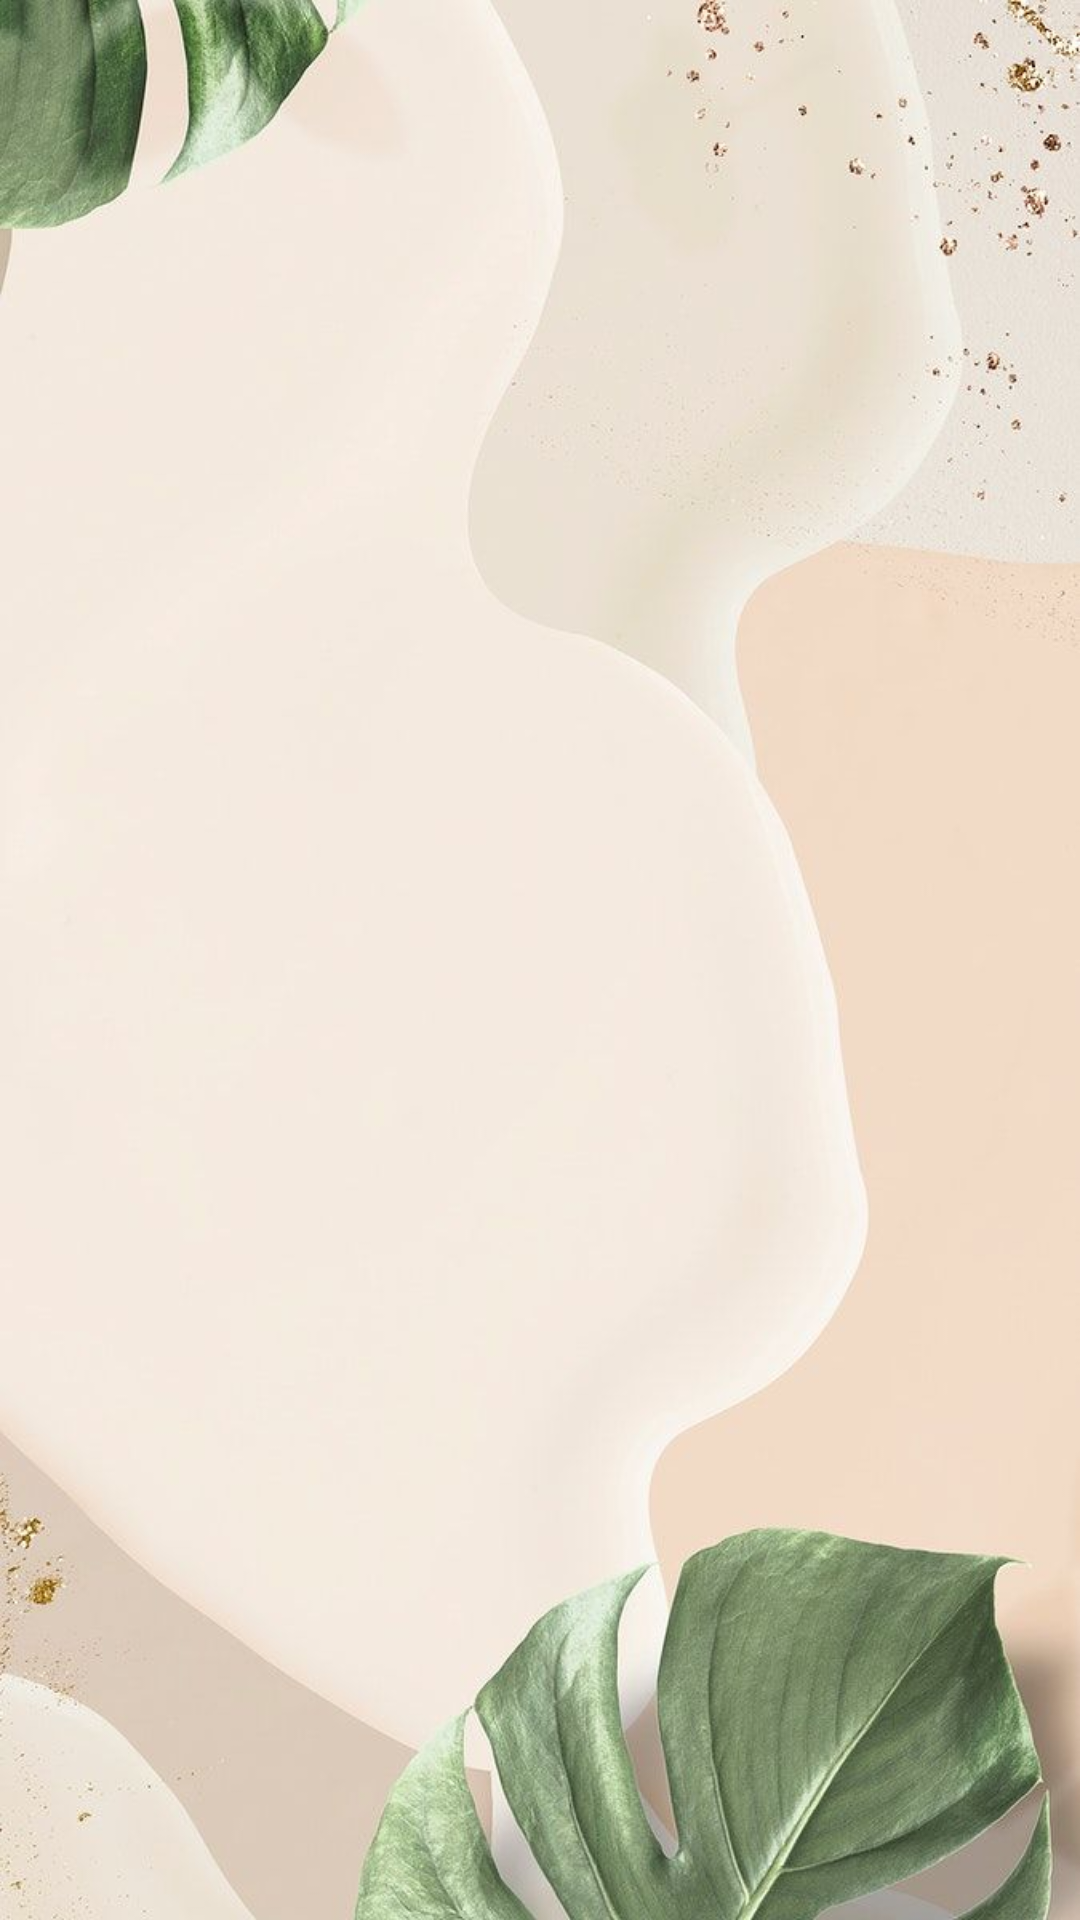

Android layout source for this screen:
<!-- AndroidManifest.xml: application theme AppTheme -->
<!-- res/layout/fragment_tasks.xml -->
<LinearLayout xmlns:android="http://schemas.android.com/apk/res/android"
    xmlns:app="http://schemas.android.com/apk/res-auto"
    xmlns:tools="http://schemas.android.com/tools"
    android:layout_width="match_parent"
    android:layout_height="match_parent"
    android:orientation="vertical"
    android:paddingTop="4sp"
    android:background="@drawable/bmmm" >

    <Button
        android:id="@+id/btn_next"
        style="@style/widget"
        android:layout_width="151dp"
        android:layout_height="77dp"
        android:layout_gravity="center"
        android:layout_margin="20dp"
        android:background="#00FFFFFF"
        android:foreground="@drawable/plants"
        android:onClick="onAddClick"
        android:padding="20dp" />

    <ListView
        android:id="@+id/task_list"
        style="@style/widget"
        android:padding="20dp" />

</LinearLayout>
<!-- resources referenced by this layout -->
<resources>
  <!-- drawable bmmm: jpg bitmap (drawable, 52679 bytes) -->
  <!-- drawable plants: gif bitmap (drawable, 2896 bytes) -->
  <style name="widget">
          <item name="android:layout_width">fill_parent</item>
          <item name="android:layout_height">wrap_content</item>
      </style>
  <style name="AppTheme" parent="Theme.AppCompat.Light.DarkActionBar">
          
          <item name="colorPrimary">#8B7765</item>
          <item name="colorPrimaryDark">#8B7765</item>
          <item name="colorAccent">#EECFA1</item>
      </style>
</resources>
